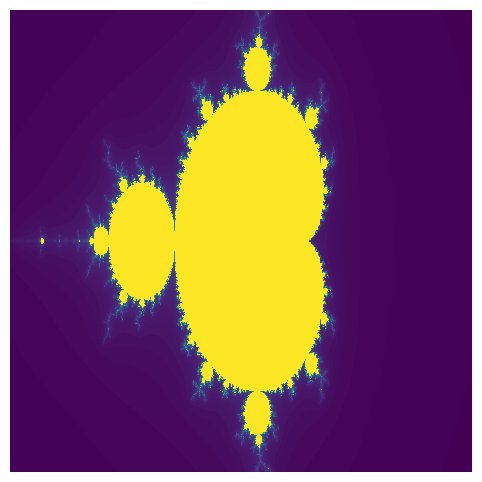

This figure's Python source:
import numpy as np
import matplotlib.pyplot as plt

max_iterations = 120
density = 1000

X = np.linspace(-2, 1.5, density)
Y = np.linspace(-1, 1, density)
Xlen = len(X)
Ylen = len(Y)
img = np.empty((Xlen, Ylen))

plt.figure(figsize = (10, 6))
plt.axis('off')

def mandelbrot(c, max_iterations):
    z = complex(0, 0)
    for i in range(max_iterations):
        z = (z*z) + c
        if abs(z) > 4:
            break
    return i

for ix in range(Xlen):
    for iy in range(Ylen):
        cx = X[ix]
        cy = Y[iy]
        c = complex(cx, cy)
        img[ix, iy] = mandelbrot(c, max_iterations)

plt.imshow(img.T, interpolation= "nearest")
plt.show()
